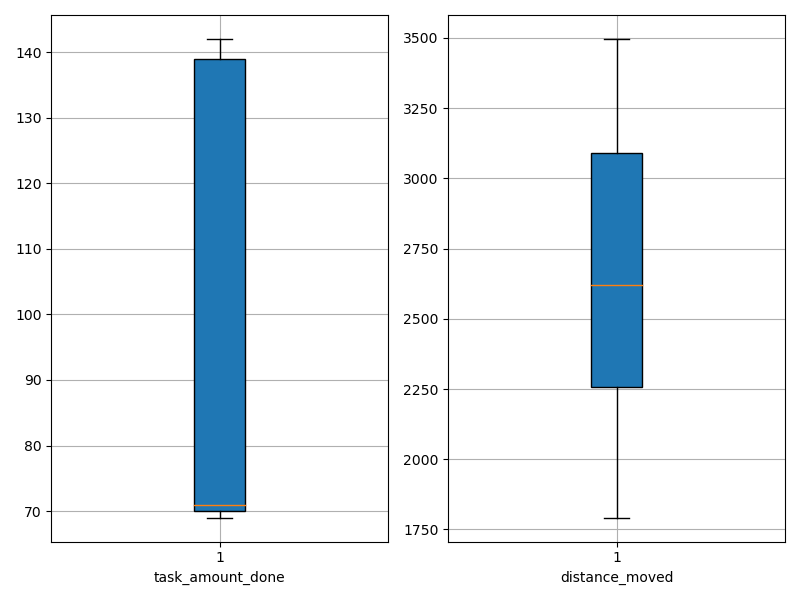

The file beside this chart, header and first rows:
agent_id, task_amount_done, distance_moved
0, 142.0, 1932
1, 71.0, 2041
2, 70.0, 2701
3, 71.0, 2252
4, 69.0, 2910
5, 70.0, 1900
6, 70.0, 2314
7, 139.0, 3017
8, 70.0, 1792
9, 71.0, 3029
10, 140.0, 2918
11, 139.0, 3314
12, 141.0, 2969
13, 70.0, 2578
14, 70.0, 3206
15, 142.0, 3094
16, 71.0, 3497
17, 70.0, 3206
18, 71.0, 2273
19, 140.0, 3214
20, 69.0, 2285
21, 70.0, 2265
22, 141.0, 2215
23, 139.0, 2184
24, 69.0, 2660
25, 70.0, 2259
26, 69.0, 2152
27, 72.0, 3309
28, 138.0, 3091
29, 69.0, 2410
30, 139.0, 2986
31, 69.0, 3215
32, 71.0, 3108
33, 71.0, 2345
34, 71.0, 2550
35, 69.0, 2721
36, 138.0, 2082
37, 140.0, 2041
38, 69.0, 2426
39, 70.0, 3167
